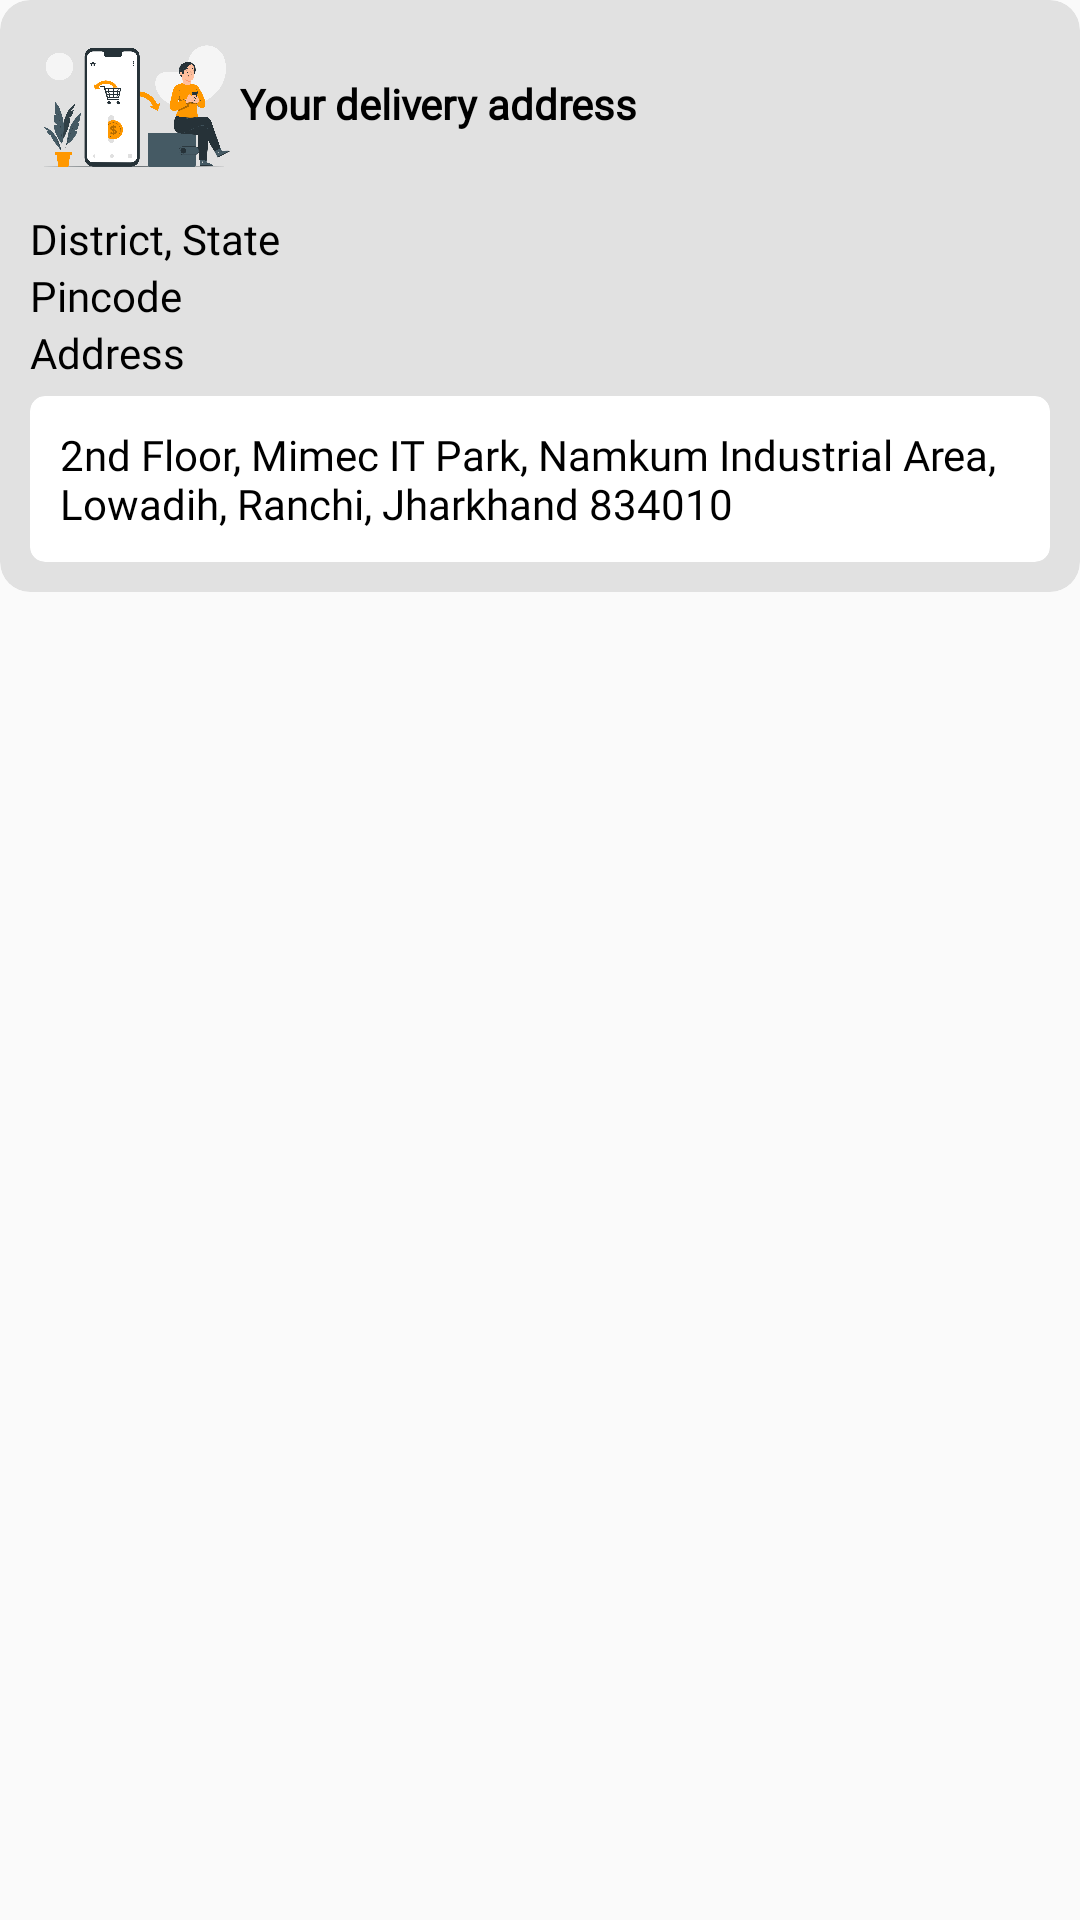

Reconstruct the res/layout file that produces this screen, plus the resources it refers to.
<!-- AndroidManifest.xml: application theme Theme.Ganpati_Agency -->
<!-- res/layout/custom_address_list_layout.xml -->
<?xml version="1.0" encoding="utf-8"?>
<RelativeLayout xmlns:android="http://schemas.android.com/apk/res/android"
    android:layout_width="match_parent"
    android:layout_height="wrap_content"
    android:layout_margin="10dp"
    android:id="@+id/parentLayout"
    android:background="@color/lightly_grey"
    xmlns:app="http://schemas.android.com/apk/res-auto">

    <androidx.cardview.widget.CardView
        app:cardCornerRadius="10dp"
        app:cardElevation="0dp"
        app:cardBackgroundColor="@color/light_grey"
        android:layout_width="match_parent"
        android:layout_height="wrap_content">

        <LinearLayout
            android:paddingStart="10dp"
            android:paddingEnd="10dp"
            android:layout_width="match_parent"
            android:layout_height="wrap_content"
            android:orientation="vertical">

            <RelativeLayout
                android:layout_width="match_parent"
                android:layout_height="wrap_content">

                <LinearLayout
                    android:gravity="center_vertical"
                    android:layout_width="wrap_content"
                    android:layout_height="wrap_content"
                    android:orientation="horizontal">

                    <ImageView
                        android:src="@drawable/addresslist"
                        android:layout_width="70dp"
                        android:layout_height="70dp"/>

                    <TextView
                        android:textColor="@color/black"
                        android:fontFamily="@font/poppins"
                        android:textStyle="bold"
                        android:text="Your delivery address"
                        android:layout_width="wrap_content"
                        android:layout_height="20dp"/>

                    <ImageView
                        android:src="@drawable/location"
                        android:layout_marginStart="5dp"
                        android:layout_width="20dp"
                        android:layout_height="20dp"/>

                </LinearLayout>

                <LinearLayout
                    android:visibility="gone"
                    android:layout_width="wrap_content"
                    android:layout_height="wrap_content"
                    android:layout_alignParentEnd="true"
                    android:layout_centerVertical="true">

                    <ImageView
                        android:layout_width="25dp"
                        android:layout_height="25dp"
                        android:layout_margin="10dp"
                        android:src="@drawable/removeaddress" />

                </LinearLayout>

            </RelativeLayout>

            <LinearLayout
                android:layout_width="match_parent"
                android:layout_height="wrap_content"
                android:orientation="vertical">

                <TextView
                    android:id="@+id/txtAreaName"
                    android:text="District, State"
                    android:fontFamily="@font/roboto"
                    android:textColor="@color/black"
                    android:layout_width="wrap_content"
                    android:layout_height="wrap_content"/>

                <TextView
                    android:id="@+id/txtPincode"
                    android:text="Pincode"
                    android:singleLine="true"
                    android:fontFamily="@font/roboto"
                    android:textColor="@color/black"
                    android:layout_width="wrap_content"
                    android:layout_height="wrap_content"/>

                <TextView
                    android:id="@+id/txtAddress"
                    android:text="Address"
                    android:fontFamily="@font/roboto"
                    android:textColor="@color/black"
                    android:layout_width="wrap_content"
                    android:layout_height="wrap_content"/>

                <androidx.cardview.widget.CardView
                    app:cardElevation="0dp"
                    app:cardCornerRadius="5dp"
                    android:layout_marginTop="5dp"
                    android:layout_marginBottom="10dp"
                    android:layout_width="match_parent"
                    android:layout_height="wrap_content">

                    <LinearLayout
                        android:padding="10dp"
                        android:layout_width="match_parent"
                        android:layout_height="wrap_content"
                        android:orientation="vertical">

                        <TextView
                            android:id="@+id/txtFullAddress"
                            android:textColor="@color/black"
                            android:fontFamily="@font/roboto"
                            android:text="2nd Floor, Mimec IT Park, Namkum Industrial Area, Lowadih, Ranchi, Jharkhand 834010"
                            android:layout_width="wrap_content"
                            android:layout_height="wrap_content"/>

                    </LinearLayout>

                </androidx.cardview.widget.CardView>

            </LinearLayout>

        </LinearLayout>

    </androidx.cardview.widget.CardView>

</RelativeLayout>
<!-- resources referenced by this layout -->
<resources>
  <color name="black">#FF000000</color>
  <color name="light_grey">#E1E1E1</color>
  <color name="lightly_grey">#FAFAFA</color>
  <!-- drawable addresslist: png bitmap (drawable, 259210 bytes) -->
  <!-- drawable removeaddress: png bitmap (drawable, 372 bytes) -->
  <style name="Theme.Ganpati_Agency" parent="Theme.MaterialComponents.DayNight.DarkActionBar">
          
          <item name="colorPrimary">@color/purple_500</item>
          <item name="colorPrimaryVariant">@color/purple_700</item>
          <item name="colorOnPrimary">@color/white</item>
          
          <item name="colorSecondary">@color/teal_200</item>
          <item name="colorSecondaryVariant">@color/teal_700</item>
          <item name="colorOnSecondary">@color/black</item>
          
          <item name="android:statusBarColor" tools:targetApi="l">?attr/colorPrimaryVariant</item>
          
      </style>
  <color name="purple_500">#FF6200EE</color>
  <color name="purple_700">#FF3700B3</color>
  <color name="white">#FFFFFFFF</color>
  <color name="teal_200">#FF03DAC5</color>
  <color name="teal_700">#FF018786</color>
</resources>
